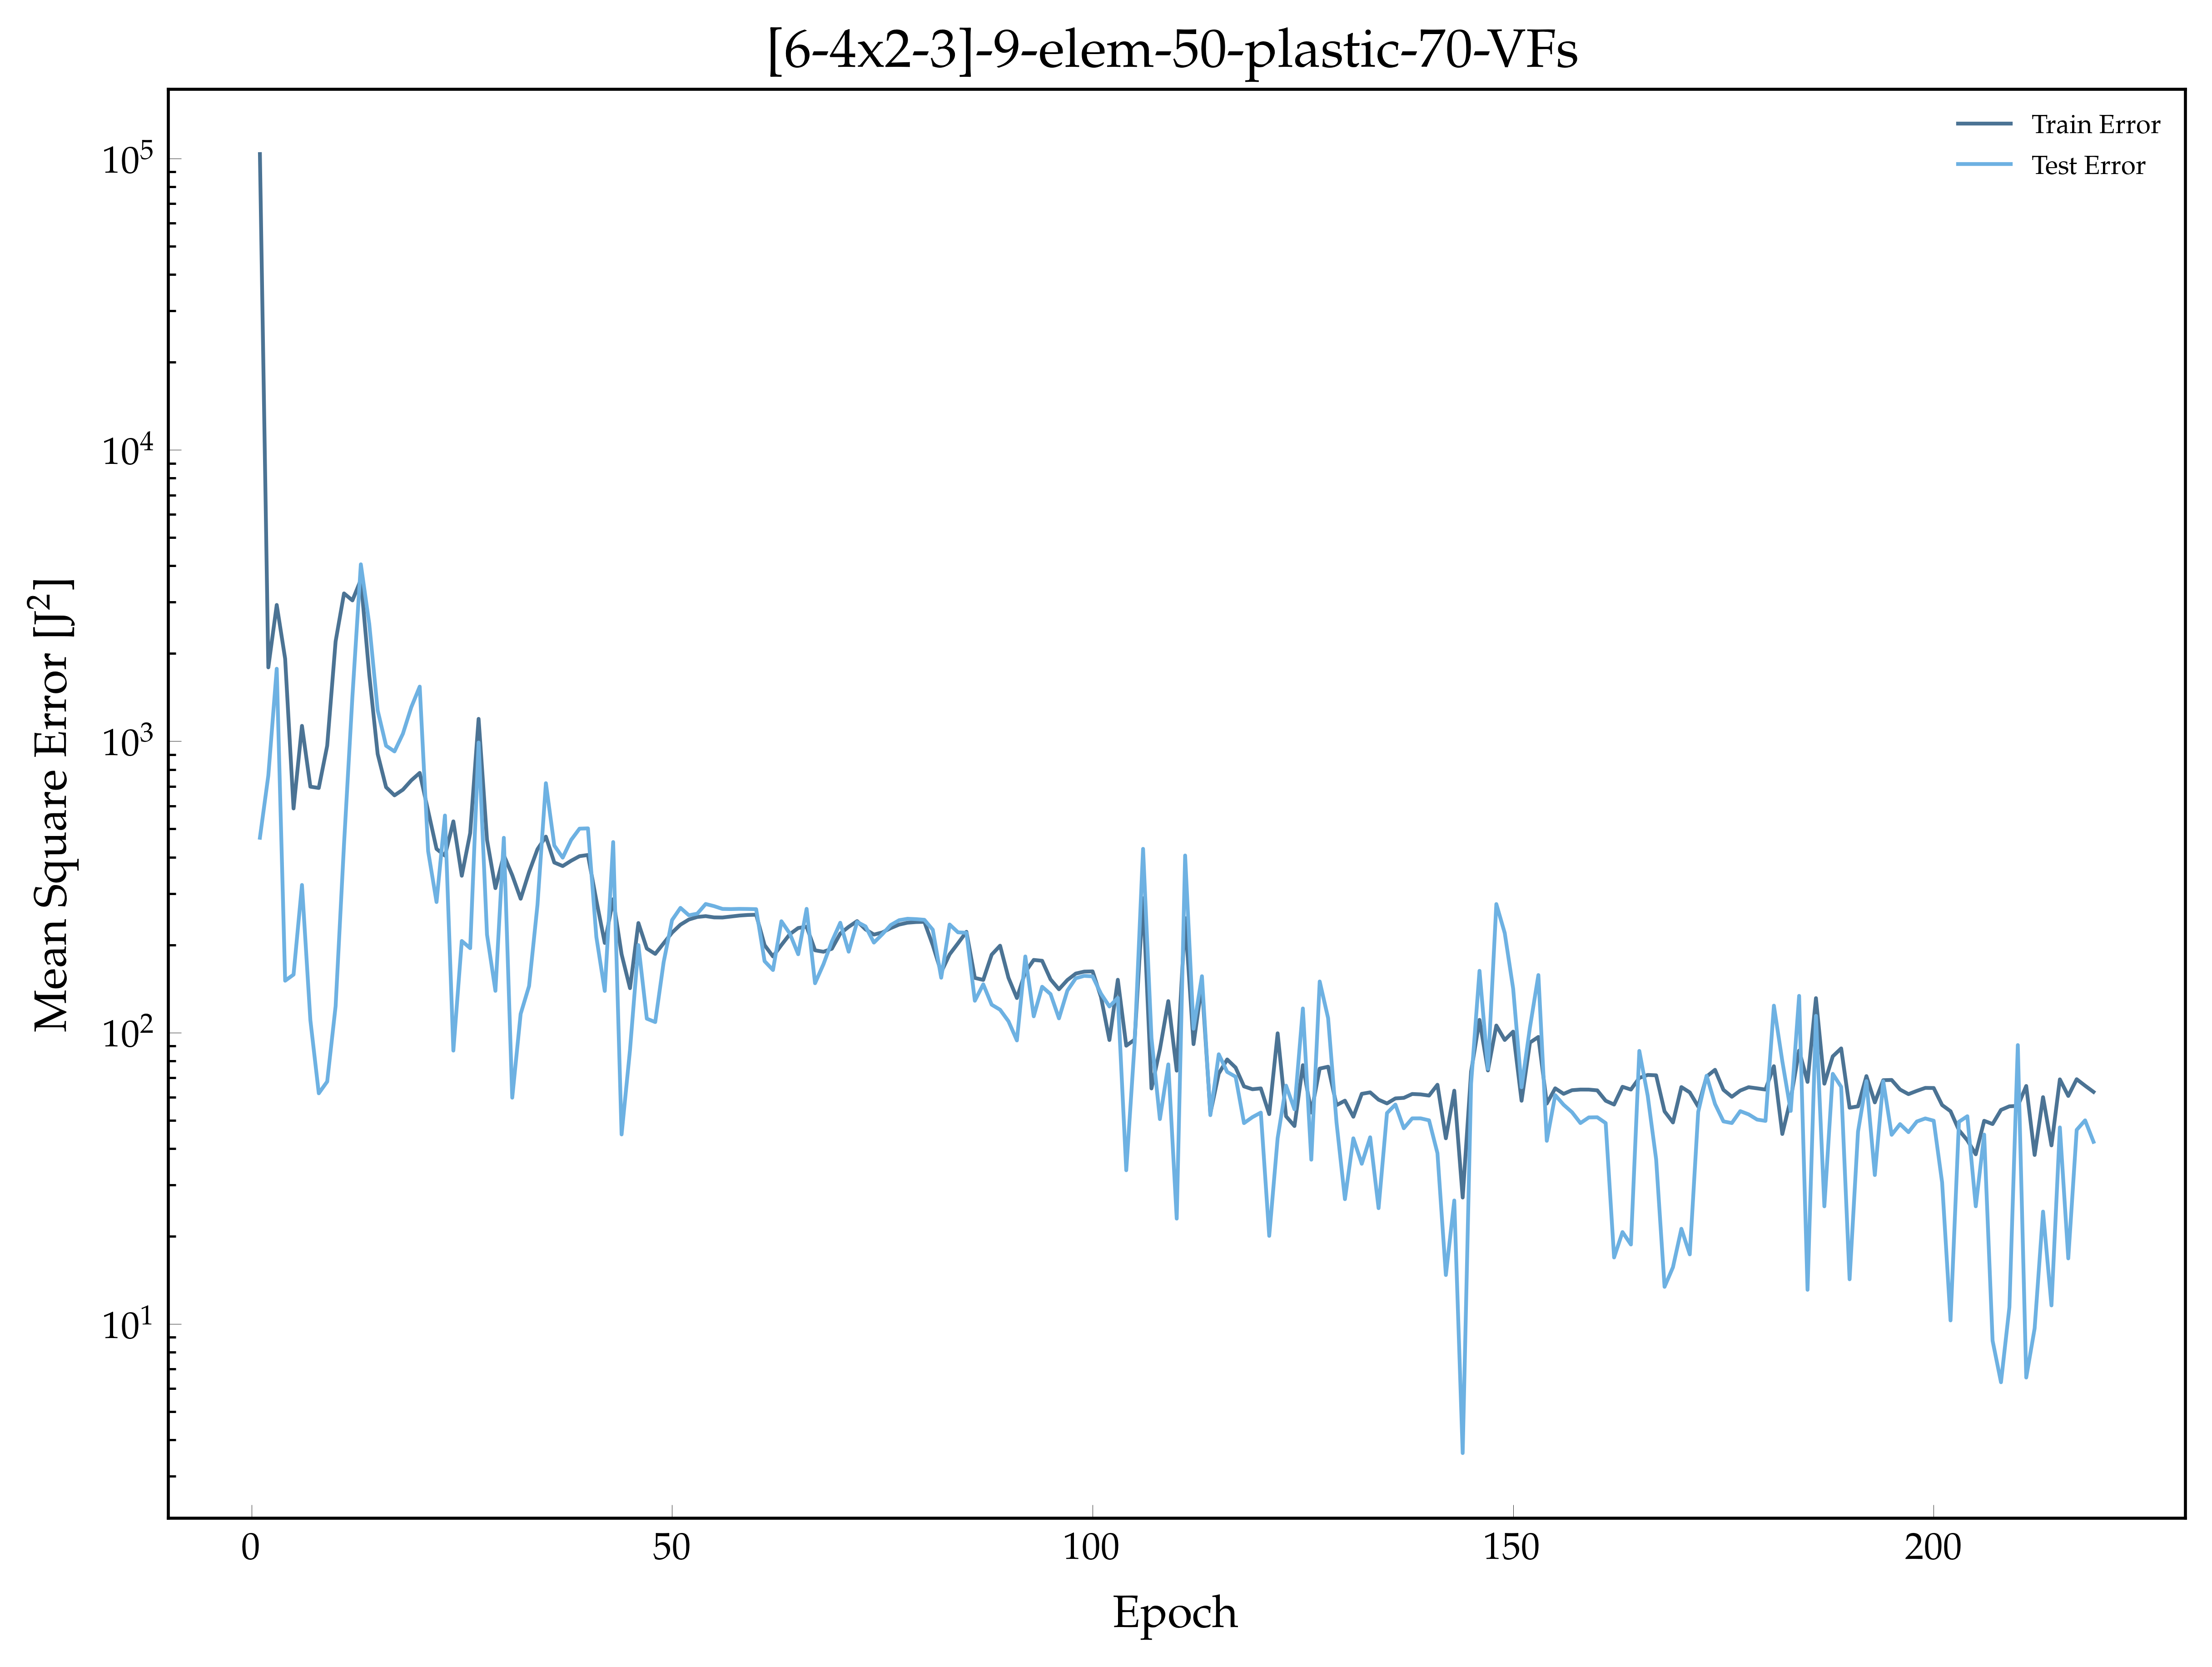

Source data for this figure (header and first rows):
, epoch, loss, val_loss
0, 1.0, 103635, 466.2
1, 2.0, 1792, 762.4
2, 3.0, 2936, 1773
3, 4.0, 1919, 150.6
4, 5.0, 587.7, 158.1
5, 6.0, 1129, 321
6, 7.0, 698.1, 110.2
7, 8.0, 691, 61.85
8, 9.0, 965.5, 67.87
9, 10.0, 2201, 123.2
10, 11.0, 3216, 443.5
11, 12.0, 3043, 1428
12, 13.0, 3585, 4048
13, 14.0, 1693, 2527
14, 15.0, 904.1, 1277
15, 16.0, 695.3, 964.7
16, 17.0, 651.8, 922.4
17, 18.0, 681.7, 1061
18, 19.0, 734, 1309
19, 20.0, 778.5, 1540
20, 21.0, 576.6, 419.4
21, 22.0, 426.9, 280.5
22, 23.0, 404.8, 555.8
23, 24.0, 530.7, 86.69
24, 25.0, 345.3, 206.2
25, 26.0, 483.9, 194.8
26, 27.0, 1193, 989.8
27, 28.0, 459.1, 216.9
28, 29.0, 313.1, 139
29, 30.0, 406.2, 466.1
30, 31.0, 346.7, 59.77
31, 32.0, 287.9, 115.9
32, 33.0, 355.5, 144.4
33, 34.0, 425.8, 274.2
34, 35.0, 470.4, 717.6
35, 36.0, 383.4, 438.5
36, 37.0, 372.8, 398.4
37, 38.0, 388.7, 458.2
38, 39.0, 403.1, 501
39, 40.0, 406.9, 502.1
40, 41.0, 284, 212.9
41, 42.0, 203, 138.9
42, 43.0, 286.9, 450.7
43, 44.0, 185.7, 44.69
44, 45.0, 142, 87.11
45, 46.0, 237.6, 199.6
46, 47.0, 194.3, 111.6
47, 48.0, 186.2, 108.6
48, 49.0, 202.5, 174.3
49, 50.0, 220.2, 243.3
50, 51.0, 234.6, 267.9
51, 52.0, 244.3, 252.6
52, 53.0, 249.3, 255.9
53, 54.0, 250.9, 276.2
54, 55.0, 248.4, 271.5
55, 56.0, 248.2, 265.6
56, 57.0, 250.2, 265.3
57, 58.0, 252.1, 265.7
58, 59.0, 253.2, 265.5
59, 60.0, 253.8, 265.1
... 159 more rows
